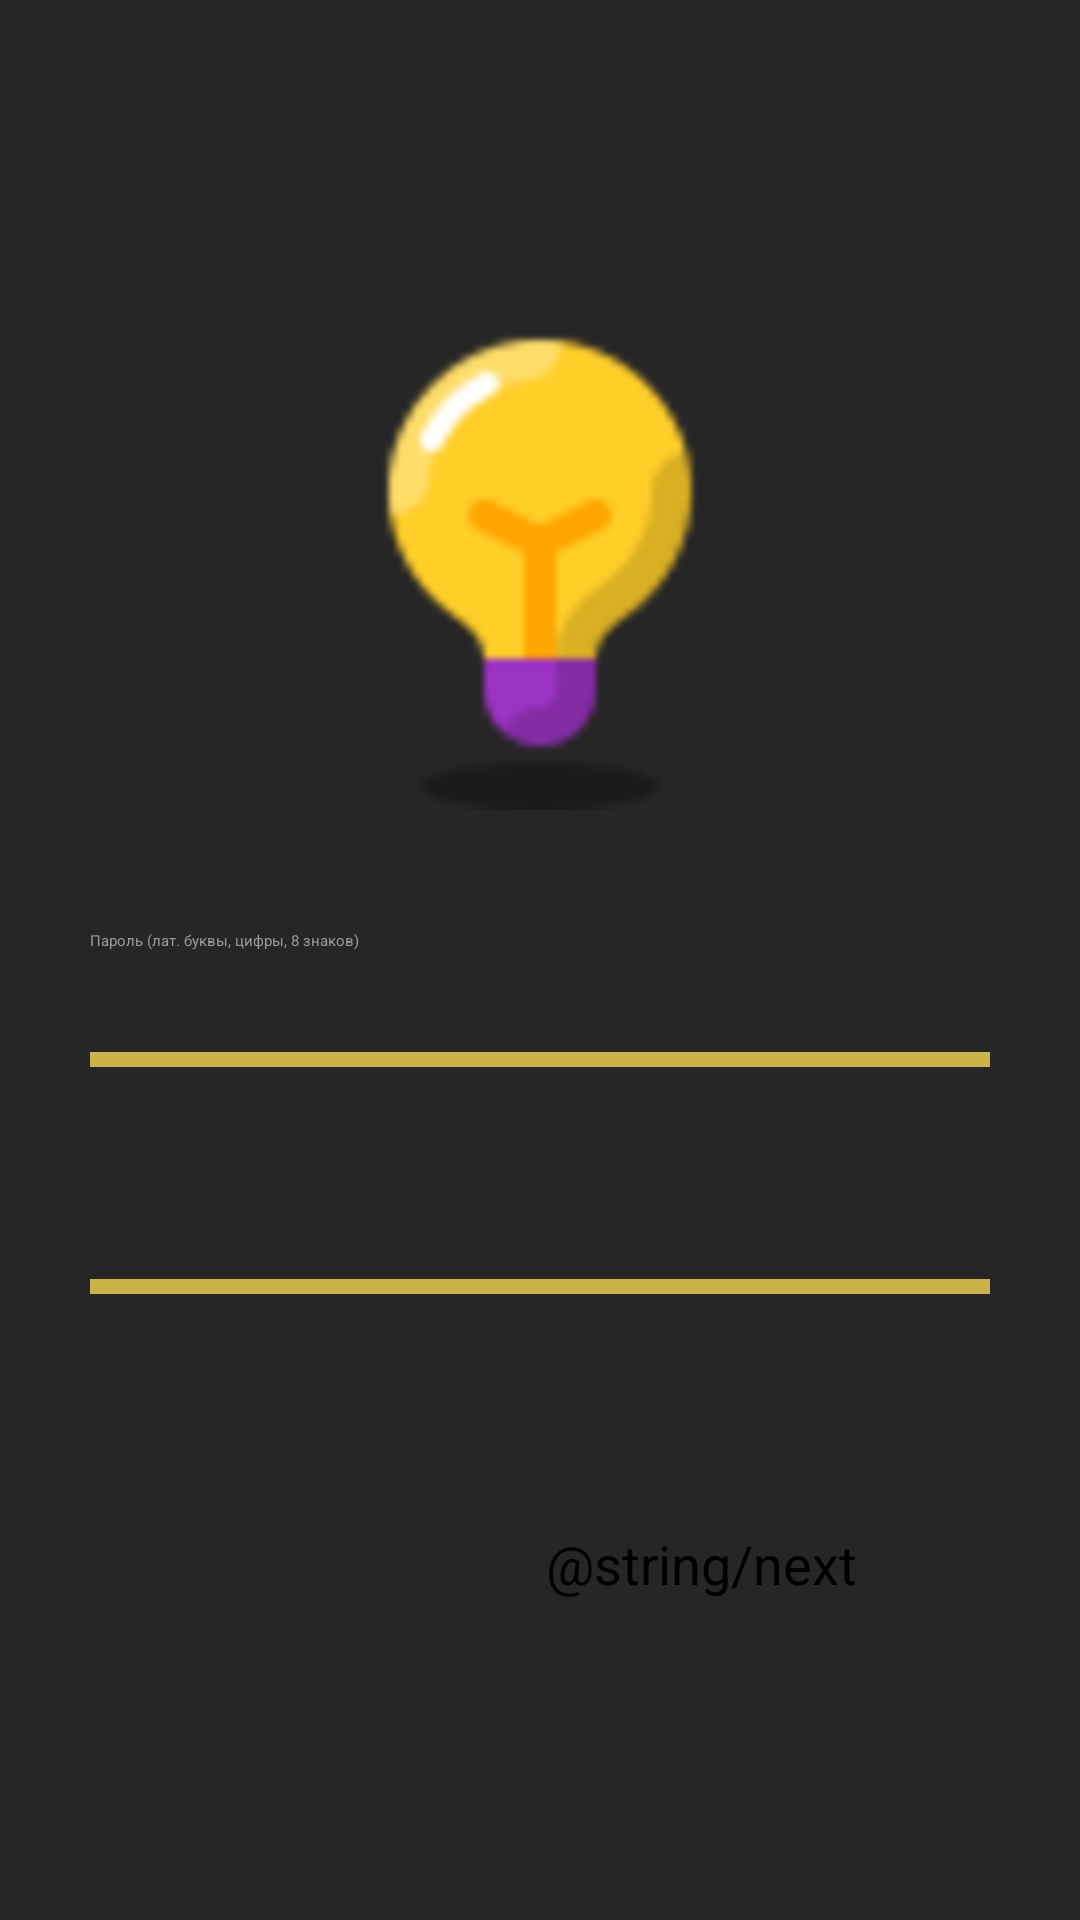

Write the Android layout XML for this screen, with the resource values it uses.
<!-- AndroidManifest.xml: application theme Theme.YourDea -->
<!-- res/layout/activity_register2.xml -->
<?xml version="1.0" encoding="utf-8"?>
<androidx.constraintlayout.widget.ConstraintLayout xmlns:android="http://schemas.android.com/apk/res/android"
    xmlns:app="http://schemas.android.com/apk/res-auto"
    xmlns:tools="http://schemas.android.com/tools"
    android:layout_width="match_parent"
    android:layout_height="match_parent"
    android:background="@color/ui_gray"
    tools:context=".RegisterActivity2">

    <ImageView
        android:id="@+id/avatar"
        android:layout_width="170dp"
        android:layout_height="170dp"
        android:layout_marginTop="100dp"
        app:layout_constraintEnd_toEndOf="parent"
        app:layout_constraintStart_toStartOf="parent"
        app:layout_constraintTop_toTopOf="parent"
        app:srcCompat="@drawable/android_icon_192x192" />

    <androidx.constraintlayout.widget.ConstraintLayout
        android:id="@+id/uPassLayout"
        android:layout_width="300dp"
        android:layout_height="wrap_content"
        android:layout_marginTop="40dp"
        app:layout_constraintEnd_toEndOf="parent"
        app:layout_constraintStart_toStartOf="parent"
        app:layout_constraintTop_toBottomOf="@+id/avatar">

        <TextView
            android:id="@+id/textView1"
            android:layout_width="wrap_content"
            android:layout_height="wrap_content"
            android:text="Пароль (лат. буквы, цифры, 8 знаков)"
            android:textColor="#9A9A9A"
            app:layout_constraintStart_toStartOf="parent"
            app:layout_constraintTop_toTopOf="parent" />

        <EditText
            android:id="@+id/userPassword"
            android:layout_width="wrap_content"
            android:layout_height="wrap_content"
            android:ems="10"
            android:inputType="textPassword"
            android:maxLength="64"
            android:textColor="@color/white"
            android:textSize="25sp"
            app:layout_constraintStart_toStartOf="parent"
            app:layout_constraintTop_toBottomOf="@+id/textView1"
            tools:ignore="SpeakableTextPresentCheck" />

        <View
            android:id="@+id/underline1"
            android:layout_width="wrap_content"
            android:layout_height="5dp"
            android:background="@color/main_color"
            app:layout_constraintEnd_toEndOf="parent"
            app:layout_constraintStart_toStartOf="parent"
            app:layout_constraintTop_toBottomOf="@+id/userPassword" />

    </androidx.constraintlayout.widget.ConstraintLayout>

    <androidx.constraintlayout.widget.ConstraintLayout
        android:id="@+id/uPassConfLayout"
        android:layout_width="300dp"
        android:layout_height="wrap_content"
        android:layout_marginTop="30dp"
        app:layout_constraintEnd_toEndOf="parent"
        app:layout_constraintStart_toStartOf="parent"
        app:layout_constraintTop_toBottomOf="@+id/uPassLayout">

        <TextView
            android:id="@+id/textView2"
            android:layout_width="wrap_content"
            android:layout_height="wrap_content"
            android:text="Повторите пароль"
            android:textColor="@color/gray"
            app:layout_constraintStart_toStartOf="parent"
            app:layout_constraintTop_toTopOf="parent" />

        <EditText
            android:id="@+id/userPasswordConfimation"
            android:layout_width="wrap_content"
            android:layout_height="wrap_content"
            android:ems="10"
            android:inputType="textPassword"
            android:maxLength="64"
            android:textColor="@color/white"
            android:textSize="25sp"
            app:layout_constraintStart_toStartOf="parent"
            app:layout_constraintTop_toBottomOf="@+id/textView2"
            tools:ignore="SpeakableTextPresentCheck" />

        <View
            android:id="@+id/underline2"
            android:layout_width="wrap_content"
            android:layout_height="5dp"
            android:background="@color/main_color"
            app:layout_constraintEnd_toEndOf="parent"
            app:layout_constraintStart_toStartOf="parent"
            app:layout_constraintTop_toBottomOf="@+id/userPasswordConfimation" />

    </androidx.constraintlayout.widget.ConstraintLayout>

    <Button
        android:id="@+id/nextButton"
        android:layout_width="118dp"
        android:layout_height="61dp"
        android:layout_marginEnd="60dp"
        android:layout_marginBottom="70dp"
        android:text="@string/next"
        android:textSize="18sp"
        app:layout_constraintBottom_toBottomOf="parent"
        app:layout_constraintEnd_toEndOf="parent" />

</androidx.constraintlayout.widget.ConstraintLayout>
<!-- resources referenced by this layout -->
<resources>
  <color name="main_color">#CAB44A</color>
  <color name="ui_gray">#262626</color>
  <color name="white">#FFFFFFFF</color>
  <!-- drawable android_icon_192x192: png bitmap (drawable, 12679 bytes) -->
  <style name="Theme.YourDea" parent="Theme.MaterialComponents.DayNight.NoActionBar">
          
          <item name="colorPrimary">@color/main_color</item>
          <item name="colorPrimaryVariant">@color/main_color</item>
          <item name="colorOnPrimary">@color/black</item>
  
      </style>
  <color name="black">#171717</color>
</resources>
